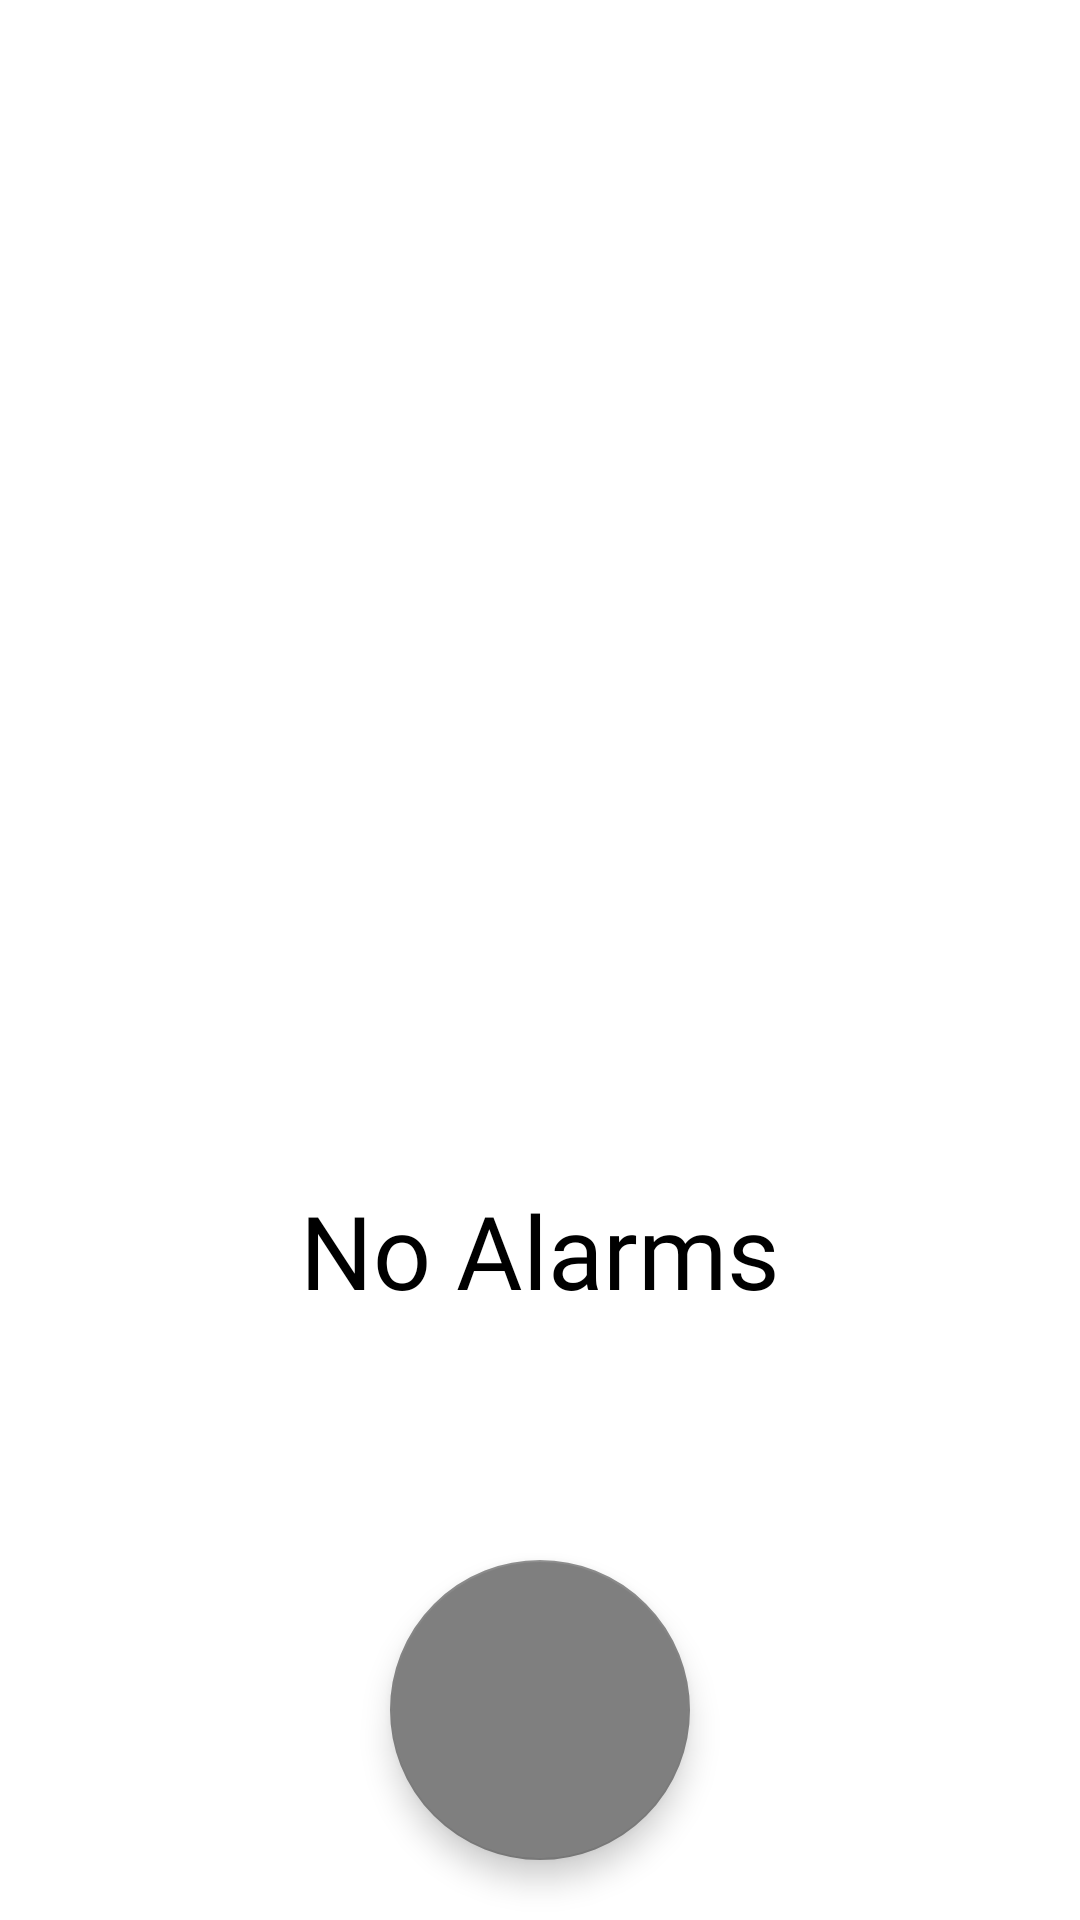

Android layout source for this screen:
<!-- AndroidManifest.xml: application theme Theme.ClockApp -->
<!-- res/layout/fragment_alarm.xml -->
<?xml version="1.0" encoding="utf-8"?>
<FrameLayout xmlns:android="http://schemas.android.com/apk/res/android"
    xmlns:app="http://schemas.android.com/apk/res-auto"
    xmlns:tools="http://schemas.android.com/tools"
    android:layout_marginTop="?attr/actionBarSize"
    android:layout_width="match_parent"
    android:layout_height="match_parent"
    tools:context=".alarm.presentation.views.AlarmFragment">

    <androidx.recyclerview.widget.RecyclerView
        android:id="@+id/rv_alarm_items"
        android:layout_width="match_parent"
        android:layout_height="wrap_content"
        android:visibility="gone"/>

    <androidx.constraintlayout.widget.ConstraintLayout
        android:id="@+id/empty_alarm_content"
        android:layout_gravity="center"
        android:layout_width="match_parent"
        android:layout_height="wrap_content"
        android:visibility="visible">

        <ImageView
            android:id="@+id/imageView"
            android:layout_width="100dp"
            android:layout_height="100dp"
            android:layout_marginTop="24dp"
            android:layout_marginBottom="24dp"
            android:contentDescription="@string/no_alarm_icon"
            app:layout_constraintBottom_toBottomOf="parent"
            app:layout_constraintEnd_toEndOf="parent"
            app:layout_constraintStart_toStartOf="parent"
            app:layout_constraintTop_toTopOf="parent"
            app:srcCompat="@drawable/ic_baseline_timer_off_24" />

        <TextView
            android:id="@+id/tv_no_alarm"
            android:layout_width="wrap_content"
            android:layout_height="wrap_content"
            android:layout_marginTop="24dp"
            android:layout_marginBottom="24dp"
            android:fontFamily="@font/poppins"
            android:text="@string/no_alarms"
            android:textColor="@color/black"
            android:textAppearance="@style/TextAppearance.AppCompat.Display1"
            app:layout_constraintBottom_toBottomOf="parent"
            app:layout_constraintEnd_toEndOf="parent"
            app:layout_constraintStart_toStartOf="parent"
            app:layout_constraintTop_toBottomOf="@+id/imageView" />

    </androidx.constraintlayout.widget.ConstraintLayout>


    <com.google.android.material.floatingactionbutton.FloatingActionButton
        android:id="@+id/fab_add"
        android:layout_width="wrap_content"
        android:layout_height="wrap_content"
        android:layout_gravity="center_horizontal|bottom"
        android:layout_margin="20dp"
        android:clickable="true"
        android:contentDescription="@string/add"
        android:focusable="true"
        app:fabCustomSize="100dp"
        app:srcCompat="@drawable/ic_baseline_add_light"/>
</FrameLayout>
<!-- resources referenced by this layout -->
<resources>
  <color name="black">#000000</color>
  <string name="add">Add</string>
  <string name="no_alarm_icon">No Alarm Icon</string>
  <string name="no_alarms">No Alarms</string>
  <style name="Theme.ClockApp" parent="Theme.MaterialComponents.DayNight.NoActionBar">
          
          <item name="colorPrimary">@color/white</item>
          <item name="colorOnPrimary">@color/black</item>
          <item name="colorSecondary">@color/grey_50</item>
          <item name="colorOnSecondary">@color/black</item>
          
          <item name="android:statusBarColor">@color/grey</item>
          
          <item name="colorAccent">@color/grey</item>
      </style>
  <color name="white">#FFFFFF</color>
  <color name="grey_50">#7F7F7F</color>
  <color name="grey">#B7B7B7</color>
</resources>
